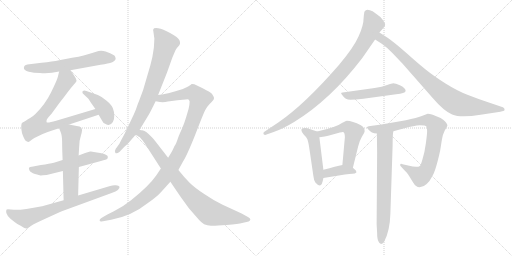
t = 0.00 s
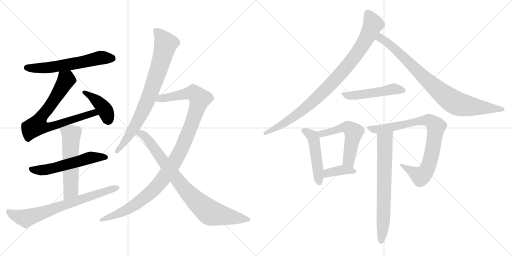
t = 2.74 s
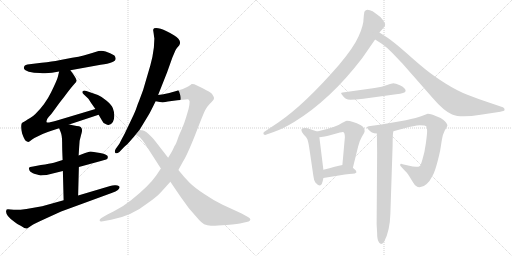
t = 5.48 s
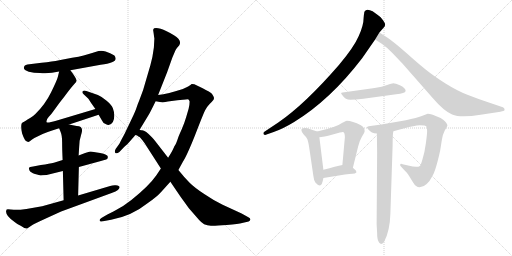
t = 8.21 s
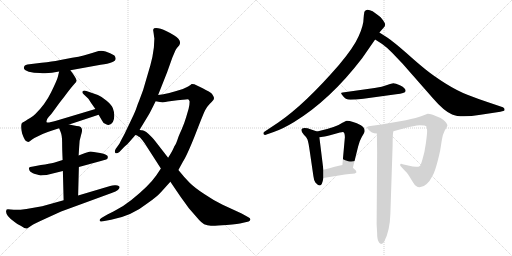
t = 10.95 s
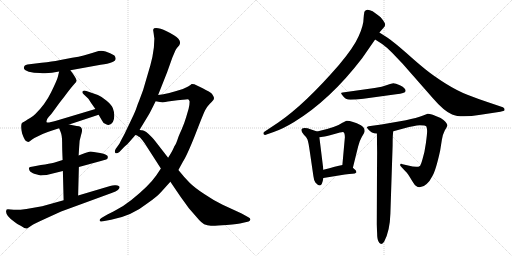
t = 13.69 s

The animated SVG that drew these frames (rendered in a browser with its animation timeline set to each time). Animation: 17 CSS @keyframes rules; one cycle of 13.69 s.

<svg version="1.1" viewBox="0 0 2048 1024" xmlns="http://www.w3.org/2000/svg">
  <g stroke="lightgray" stroke-dasharray="1,1" stroke-width="1" transform="scale(4, 4)">
    <line x1="0" y1="0" x2="256" y2="256"></line>
    <line x1="256" y1="0" x2="0" y2="256"></line>
    <line x1="128" y1="0" x2="128" y2="256"></line>
    <line x1="0" y1="128" x2="256" y2="128"></line>
    <line x1="256" y1="0" x2="512" y2="256"></line>
    <line x1="512" y1="0" x2="256" y2="256"></line>
    <line x1="384" y1="0" x2="384" y2="256"></line>
    <line x1="256" y1="128" x2="512" y2="128"></line>
  </g>
<g transform="scale(1, -1) translate(0, -850)">
   <style type="text/css">
    @keyframes keyframes0 {
      from {
       stroke: black;
       stroke-dashoffset: 603;
       stroke-width: 128;
       }
       66% {
       animation-timing-function: step-end;
       stroke: black;
       stroke-dashoffset: 0;
       stroke-width: 128;
       }
       to {
       stroke: black;
       stroke-width: 1024;
       }
       }
       #make-me-a-hanzi-animation-0 {
         animation: keyframes0 0.740723s both;
         animation-delay: 0.000000s;
         animation-timing-function: linear;
       }
    @keyframes keyframes1 {
      from {
       stroke: black;
       stroke-dashoffset: 756;
       stroke-width: 128;
       }
       71% {
       animation-timing-function: step-end;
       stroke: black;
       stroke-dashoffset: 0;
       stroke-width: 128;
       }
       to {
       stroke: black;
       stroke-width: 1024;
       }
       }
       #make-me-a-hanzi-animation-1 {
         animation: keyframes1 0.865234s both;
         animation-delay: 0.740723s;
         animation-timing-function: linear;
       }
    @keyframes keyframes2 {
      from {
       stroke: black;
       stroke-dashoffset: 408;
       stroke-width: 128;
       }
       57% {
       animation-timing-function: step-end;
       stroke: black;
       stroke-dashoffset: 0;
       stroke-width: 128;
       }
       to {
       stroke: black;
       stroke-width: 1024;
       }
       }
       #make-me-a-hanzi-animation-2 {
         animation: keyframes2 0.582031s both;
         animation-delay: 1.605957s;
         animation-timing-function: linear;
       }
    @keyframes keyframes3 {
      from {
       stroke: black;
       stroke-dashoffset: 564;
       stroke-width: 128;
       }
       65% {
       animation-timing-function: step-end;
       stroke: black;
       stroke-dashoffset: 0;
       stroke-width: 128;
       }
       to {
       stroke: black;
       stroke-width: 1024;
       }
       }
       #make-me-a-hanzi-animation-3 {
         animation: keyframes3 0.708984s both;
         animation-delay: 2.187988s;
         animation-timing-function: linear;
       }
    @keyframes keyframes4 {
      from {
       stroke: black;
       stroke-dashoffset: 565;
       stroke-width: 128;
       }
       65% {
       animation-timing-function: step-end;
       stroke: black;
       stroke-dashoffset: 0;
       stroke-width: 128;
       }
       to {
       stroke: black;
       stroke-width: 1024;
       }
       }
       #make-me-a-hanzi-animation-4 {
         animation: keyframes4 0.709798s both;
         animation-delay: 2.896972s;
         animation-timing-function: linear;
       }
    @keyframes keyframes5 {
      from {
       stroke: black;
       stroke-dashoffset: 721;
       stroke-width: 128;
       }
       70% {
       animation-timing-function: step-end;
       stroke: black;
       stroke-dashoffset: 0;
       stroke-width: 128;
       }
       to {
       stroke: black;
       stroke-width: 1024;
       }
       }
       #make-me-a-hanzi-animation-5 {
         animation: keyframes5 0.836751s both;
         animation-delay: 3.606770s;
         animation-timing-function: linear;
       }
    @keyframes keyframes6 {
      from {
       stroke: black;
       stroke-dashoffset: 801;
       stroke-width: 128;
       }
       72% {
       animation-timing-function: step-end;
       stroke: black;
       stroke-dashoffset: 0;
       stroke-width: 128;
       }
       to {
       stroke: black;
       stroke-width: 1024;
       }
       }
       #make-me-a-hanzi-animation-6 {
         animation: keyframes6 0.901855s both;
         animation-delay: 4.443521s;
         animation-timing-function: linear;
       }
    @keyframes keyframes7 {
      from {
       stroke: black;
       stroke-dashoffset: 1096;
       stroke-width: 128;
       }
       78% {
       animation-timing-function: step-end;
       stroke: black;
       stroke-dashoffset: 0;
       stroke-width: 128;
       }
       to {
       stroke: black;
       stroke-width: 1024;
       }
       }
       #make-me-a-hanzi-animation-7 {
         animation: keyframes7 1.141927s both;
         animation-delay: 5.345376s;
         animation-timing-function: linear;
       }
    @keyframes keyframes8 {
      from {
       stroke: black;
       stroke-dashoffset: 838;
       stroke-width: 128;
       }
       73% {
       animation-timing-function: step-end;
       stroke: black;
       stroke-dashoffset: 0;
       stroke-width: 128;
       }
       to {
       stroke: black;
       stroke-width: 1024;
       }
       }
       #make-me-a-hanzi-animation-8 {
         animation: keyframes8 0.931966s both;
         animation-delay: 6.487303s;
         animation-timing-function: linear;
       }
    @keyframes keyframes9 {
      from {
       stroke: black;
       stroke-dashoffset: 930;
       stroke-width: 128;
       }
       75% {
       animation-timing-function: step-end;
       stroke: black;
       stroke-dashoffset: 0;
       stroke-width: 128;
       }
       to {
       stroke: black;
       stroke-width: 1024;
       }
       }
       #make-me-a-hanzi-animation-9 {
         animation: keyframes9 1.006836s both;
         animation-delay: 7.419269s;
         animation-timing-function: linear;
       }
    @keyframes keyframes10 {
      from {
       stroke: black;
       stroke-dashoffset: 858;
       stroke-width: 128;
       }
       74% {
       animation-timing-function: step-end;
       stroke: black;
       stroke-dashoffset: 0;
       stroke-width: 128;
       }
       to {
       stroke: black;
       stroke-width: 1024;
       }
       }
       #make-me-a-hanzi-animation-10 {
         animation: keyframes10 0.948242s both;
         animation-delay: 8.426105s;
         animation-timing-function: linear;
       }
    @keyframes keyframes11 {
      from {
       stroke: black;
       stroke-dashoffset: 504;
       stroke-width: 128;
       }
       62% {
       animation-timing-function: step-end;
       stroke: black;
       stroke-dashoffset: 0;
       stroke-width: 128;
       }
       to {
       stroke: black;
       stroke-width: 1024;
       }
       }
       #make-me-a-hanzi-animation-11 {
         animation: keyframes11 0.660156s both;
         animation-delay: 9.374347s;
         animation-timing-function: linear;
       }
    @keyframes keyframes12 {
      from {
       stroke: black;
       stroke-dashoffset: 488;
       stroke-width: 128;
       }
       61% {
       animation-timing-function: step-end;
       stroke: black;
       stroke-dashoffset: 0;
       stroke-width: 128;
       }
       to {
       stroke: black;
       stroke-width: 1024;
       }
       }
       #make-me-a-hanzi-animation-12 {
         animation: keyframes12 0.647135s both;
         animation-delay: 10.034503s;
         animation-timing-function: linear;
       }
    @keyframes keyframes13 {
      from {
       stroke: black;
       stroke-dashoffset: 540;
       stroke-width: 128;
       }
       64% {
       animation-timing-function: step-end;
       stroke: black;
       stroke-dashoffset: 0;
       stroke-width: 128;
       }
       to {
       stroke: black;
       stroke-width: 1024;
       }
       }
       #make-me-a-hanzi-animation-13 {
         animation: keyframes13 0.689453s both;
         animation-delay: 10.681638s;
         animation-timing-function: linear;
       }
    @keyframes keyframes14 {
      from {
       stroke: black;
       stroke-dashoffset: 384;
       stroke-width: 128;
       }
       56% {
       animation-timing-function: step-end;
       stroke: black;
       stroke-dashoffset: 0;
       stroke-width: 128;
       }
       to {
       stroke: black;
       stroke-width: 1024;
       }
       }
       #make-me-a-hanzi-animation-14 {
         animation: keyframes14 0.562500s both;
         animation-delay: 11.371091s;
         animation-timing-function: linear;
       }
    @keyframes keyframes15 {
      from {
       stroke: black;
       stroke-dashoffset: 838;
       stroke-width: 128;
       }
       73% {
       animation-timing-function: step-end;
       stroke: black;
       stroke-dashoffset: 0;
       stroke-width: 128;
       }
       to {
       stroke: black;
       stroke-width: 1024;
       }
       }
       #make-me-a-hanzi-animation-15 {
         animation: keyframes15 0.931966s both;
         animation-delay: 11.933591s;
         animation-timing-function: linear;
       }
    @keyframes keyframes16 {
      from {
       stroke: black;
       stroke-dashoffset: 703;
       stroke-width: 128;
       }
       70% {
       animation-timing-function: step-end;
       stroke: black;
       stroke-dashoffset: 0;
       stroke-width: 128;
       }
       to {
       stroke: black;
       stroke-width: 1024;
       }
       }
       #make-me-a-hanzi-animation-16 {
         animation: keyframes16 0.822103s both;
         animation-delay: 12.865557s;
         animation-timing-function: linear;
       }
</style>
<path d="M 281.5 569.0 L 402.5 591.0 Q 465.5 599.0 462.5 617.0 Q 461.5 624.0 457.5 628.0 Q 447.5 634.0 440.5 637.0 L 422.5 644.0 Q 403.5 650.0 384.5 643.5 Q 365.5 637.0 358.5 635.0 L 334.5 628.0 Q 316.5 623.0 288.5 619.0 L 236.5 609.0 Q 210.5 604.0 166.5 599.0 L 109.5 592.0 Q 96.5 590.0 95.5 579.5 Q 94.5 569.0 115.0 563.5 Q 135.5 558.0 159.5 558.0 Q 195.5 554.0 236.5 564.0 L 281.5 569.0 Z" fill="lightgray"></path> 
<path d="M 276.5 352.0 L 394.5 391.0 C 422.5 400.0 410.5 423.0 381.5 414.0 L 224.5 367.0 Q 190.5 357.0 186.5 361.0 Q 183.5 370.0 194.5 382.0 Q 205.5 393.0 221.5 416.0 Q 237.5 439.0 255.5 461.0 Q 283.5 499.0 296.5 513.0 Q 308.5 526.0 305.5 529.0 Q 305.5 537.0 281.5 569.0 C 263.5 593.0 243.5 593.0 236.5 564.0 L 231.5 543.0 Q 228.5 530.0 204.5 481.0 Q 180.5 432.0 141.5 394.0 Q 132.5 385.0 120.5 378.0 Q 107.5 371.0 104.5 368.0 L 94.5 362.0 L 91.5 361.0 L 86.5 356.0 Q 82.5 342.0 88.5 316.0 Q 99.5 284.0 108.5 284.0 Q 112.5 280.0 120.5 286.0 Q 127.5 292.0 137.5 298.0 L 170.5 314.0 Q 192.5 324.0 208.5 328.0 L 236.5 337.0 L 276.5 352.0 Z" fill="lightgray"></path> 
<path d="M 394.5 391.0 L 408.5 367.0 Q 412.5 357.0 422.5 354.0 Q 439.5 343.0 451.5 362.0 Q 457.5 372.0 457.0 388.5 Q 456.5 405.0 451.5 417.5 Q 446.5 430.0 426.5 447.0 Q 406.5 464.0 391.5 470.0 L 345.5 486.0 Q 338.5 489.0 334.0 487.5 Q 329.5 486.0 329.5 482.0 Q 328.5 478.0 335.5 472.0 L 351.5 457.0 Q 354.5 454.0 364.5 438.0 L 381.5 414.0 L 394.5 391.0 Z" fill="lightgray"></path> 
<path d="M 250.5 210.0 L 215.5 199.0 Q 199.5 195.0 163.5 190.0 L 132.5 184.0 Q 117.5 182.0 116.0 179.0 Q 114.5 176.0 118.0 168.0 Q 121.5 160.0 140.0 154.5 Q 158.5 149.0 161.5 148.5 Q 164.5 148.0 186.5 150.0 L 251.5 166.0 L 315.5 182.0 L 403.5 206.0 Q 426.5 212.0 429.5 215.0 Q 431.5 221.0 431.5 222.0 Q 431.5 232.0 400.5 238.0 L 387.5 240.0 L 363.5 244.0 L 360.5 244.0 L 340.5 238.0 L 314.5 228.0 L 250.5 210.0 Z" fill="lightgray"></path> 
<path d="M 236.5 337.0 L 242.5 322.0 Q 248.5 308.0 248.5 281.0 Q 248.5 254.0 250.5 210.0 L 251.5 166.0 L 254.5 49.0 C 255.5 19.0 311.5 38.0 312.5 68.0 L 315.5 182.0 L 314.5 228.0 L 316.5 260.0 L 318.5 287.0 L 323.5 307.0 Q 324.5 311.0 326.5 318.0 Q 334.5 346.0 306.5 346.0 L 276.5 352.0 C 247.5 358.0 226.5 362.0 236.5 337.0 Z" fill="lightgray"></path> 
<path d="M 254.5 49.0 L 168.5 25.0 Q 81.5 8.0 55.0 11.0 Q 28.5 14.0 26.5 12.0 L 24.5 6.0 Q 21.5 -12.0 58.5 -38.0 Q 68.5 -47.0 84.5 -54.0 Q 101.5 -66.0 108.5 -64.0 L 126.5 -52.0 Q 132.5 -47.0 187.5 -22.0 L 244.5 4.0 L 446.5 78.0 Q 464.5 85.0 471.5 90.0 Q 488.5 107.0 463.5 109.0 Q 451.5 110.0 440.5 106.0 L 312.5 68.0 L 254.5 49.0 Z" fill="lightgray"></path> 
<path d="M 614.5 717.0 Q 616.5 701.0 617.5 696.0 L 615.5 660.0 Q 610.5 619.0 601.5 589.0 L 572.5 490.0 L 556.5 447.0 Q 550.5 433.0 546.0 419.5 Q 541.5 406.0 528.5 378.0 L 498.5 315.0 Q 488.5 297.0 477.5 275.0 L 462.5 254.0 Q 456.5 243.0 461.5 238.5 Q 466.5 234.0 477.5 242.0 L 496.5 262.0 Q 510.5 273.0 523.5 289.0 Q 536.5 305.0 539.5 308.5 L 558.5 331.0 L 595.5 392.0 Q 599.5 398.0 622.5 445.0 L 632.5 470.0 L 668.5 561.0 L 689.5 620.0 L 701.5 648.0 Q 703.5 653.0 708.5 659.0 L 716.5 668.0 Q 725.5 682.0 713.5 695.5 Q 701.5 709.0 666.5 725.5 Q 631.5 742.0 616.5 737.0 Q 613.5 734.0 612.5 730.0 L 614.5 717.0 Z" fill="lightgray"></path> 
<path d="M 643.5 176.0 L 625.5 149.0 Q 596.5 107.0 525.5 50.0 Q 493.5 24.0 455.5 5.0 L 429.5 -8.0 L 405.5 -22.0 Q 397.5 -26.0 398.5 -32.0 Q 399.5 -37.0 406.5 -36.0 L 444.5 -29.0 Q 526.5 -14.0 591.5 38.0 Q 627.5 63.0 643.5 81.0 L 681.5 123.0 L 713.5 170.0 L 731.5 203.0 Q 747.5 227.0 780.5 310.0 Q 812.5 393.0 820.5 409.0 Q 828.5 424.0 838.5 434.0 Q 847.5 443.0 852.5 449.0 Q 857.5 454.0 855.5 461.0 Q 853.5 467.0 847.5 475.0 Q 840.5 482.0 812.5 496.0 L 777.5 513.0 Q 767.5 515.0 766.5 514.0 Q 759.5 506.0 731.5 494.0 Q 672.5 475.0 632.5 470.0 C 602.5 465.0 592.5 449.0 622.5 445.0 L 639.5 442.0 Q 656.5 440.0 671.5 444.0 L 709.5 449.0 L 742.5 452.0 Q 754.5 454.0 755.5 451.0 Q 756.5 448.0 758.5 444.0 Q 758.5 432.0 754.5 415.0 L 744.5 381.0 Q 738.5 360.0 726.5 332.0 Q 713.5 304.0 709.5 290.0 Q 704.5 276.0 701.5 271.0 Q 697.5 266.0 693.5 256.0 Q 689.5 246.0 672.5 219.0 L 643.5 176.0 Z" fill="lightgray"></path> 
<path d="M 539.5 309.0 Q 542.5 312.0 548.5 308.0 Q 553.5 304.0 558.5 302.0 Q 562.5 299.0 578.5 277.0 L 643.5 176.0 L 681.5 123.0 L 721.5 64.0 L 755.5 17.0 L 796.5 -30.0 Q 806.5 -41.0 816.5 -47.0 Q 829.5 -52.0 843.5 -53.0 Q 857.5 -54.0 906.5 -50.0 Q 955.5 -45.0 968.5 -42.0 L 994.5 -36.0 Q 999.5 -34.0 1001.5 -29.0 Q 1002.5 -23.0 993.5 -19.0 L 966.5 -4.0 L 890.5 31.0 Q 856.5 47.0 818.5 73.0 Q 779.5 98.0 758.5 119.0 Q 737.5 140.0 713.5 170.0 L 672.5 219.0 L 620.5 286.0 Q 613.5 295.0 608.5 300.0 Q 581.5 329.0 568.5 329.0 Q 564.5 329.0 558.5 331.0 C 529.5 338.0 511.5 318.0 539.5 309.0 Z" fill="lightgray"></path> 
<path d="M 1456.5 796.5 Q 1455.5 792.5 1454.5 779.5 Q 1454.5 748.5 1434.5 705.5 Q 1415.5 661.5 1356.5 591.5 Q 1220.5 434.5 1114.5 361.5 L 1057.5 323.5 Q 1053.5 321.5 1053.5 317.5 Q 1053.5 310.5 1060.5 310.5 L 1094.5 322.5 Q 1130.5 334.5 1176.5 362.5 Q 1321.5 451.5 1448.5 617.5 L 1500.5 692.5 L 1517.5 720.5 L 1538.5 744.5 Q 1539.5 746.5 1540.5 752.5 Q 1541.5 758.5 1522.5 781.5 Q 1511.5 790.5 1490.5 805.5 Q 1479.5 811.5 1469.5 811.5 Q 1456.5 809.5 1456.5 796.5 Z" fill="lightgray"></path> 
<path d="M 1500.5 692.5 L 1528.5 674.5 Q 1548.5 660.5 1568.5 639.5 L 1610.5 595.5 L 1732.5 456.5 Q 1775.5 406.5 1808.5 392.5 Q 1842.5 377.5 1922.5 391.5 L 2001.5 403.5 Q 2017.5 406.5 2018.5 410.5 Q 2018.5 419.5 2011.5 421.5 L 1946.5 443.5 Q 1910.5 455.5 1869.5 471.5 Q 1828.5 487.5 1780.5 517.5 Q 1733.5 547.5 1702.5 572.5 Q 1672.5 596.5 1624.5 639.5 Q 1576.5 681.5 1550.5 699.5 L 1517.5 720.5 C 1492.5 736.5 1475.5 708.5 1500.5 692.5 Z" fill="lightgray"></path> 
<path d="M 1498.5 498.5 L 1370.5 480.5 Q 1364.5 479.5 1364.5 477.5 Q 1364.5 475.5 1369.5 469.5 Q 1381.5 451.5 1401.5 451.5 Q 1422.5 451.5 1453.5 455.5 L 1584.5 473.5 Q 1620.5 476.5 1622.5 486.5 Q 1622.5 498.5 1601.5 508.5 Q 1580.5 517.5 1573.5 517.5 Q 1567.5 517.5 1548.5 510.5 Q 1529.5 503.5 1498.5 498.5 Z" fill="lightgray"></path> 
<path d="M 1268.5 324.5 L 1241.5 333.5 Q 1231.5 338.5 1218.5 338.5 Q 1205.5 338.5 1205.5 330.5 Q 1205.5 321.5 1215.5 311.5 Q 1226.5 301.5 1229.5 293.5 Q 1233.5 284.5 1239.5 242.5 L 1253.5 146.5 Q 1255.5 128.5 1261.5 120.5 Q 1271.5 108.5 1279.5 108.5 Q 1288.5 108.5 1293.5 138.5 L 1293.5 171.5 L 1277.5 301.5 C 1274.5 322.5 1274.5 322.5 1268.5 324.5 Z" fill="lightgray"></path> 
<path d="M 1411.5 179.5 L 1432.5 264.5 Q 1437.5 286.5 1447.5 303.5 Q 1458.5 320.5 1458.5 325.5 Q 1459.5 340.5 1443.5 349.5 Q 1409.5 367.5 1386.5 367.5 Q 1384.5 367.5 1369.5 359.5 Q 1345.5 341.5 1268.5 324.5 C 1239.5 317.5 1247.5 297.5 1277.5 301.5 L 1291.5 303.5 Q 1303.5 304.5 1334.5 313.5 Q 1366.5 322.5 1370.5 322.5 Q 1379.5 322.5 1379.5 301.5 L 1369.5 190.5 C 1366.5 160.5 1404.5 150.5 1411.5 179.5 Z" fill="lightgray"></path> 
<path d="M 1293.5 138.5 L 1379.5 152.5 Q 1399.5 155.5 1409.5 155.5 Q 1420.5 155.5 1425.5 160.5 Q 1425.5 165.5 1422.5 169.5 L 1411.5 179.5 C 1393.5 195.5 1393.5 195.5 1369.5 190.5 Q 1345.5 185.5 1293.5 171.5 C 1264.5 163.5 1263.5 133.5 1293.5 138.5 Z" fill="lightgray"></path> 
<path d="M 1573.5 325.5 L 1617.5 337.5 Q 1656.5 348.5 1679.5 349.5 Q 1702.5 349.5 1705.5 344.5 Q 1708.5 338.5 1708.5 326.5 Q 1708.5 314.5 1703.5 277.5 Q 1698.5 240.5 1690.5 215.5 Q 1683.5 190.5 1679.5 186.5 Q 1668.5 178.5 1632.5 188.5 L 1610.5 193.5 Q 1600.5 198.5 1600.5 189.5 Q 1600.5 187.5 1607.5 180.5 L 1622.5 164.5 Q 1626.5 161.5 1636.5 146.5 L 1652.5 120.5 Q 1663.5 101.5 1678.5 101.5 Q 1693.5 101.5 1706.5 114.5 Q 1720.5 127.5 1728.5 144.5 Q 1742.5 165.5 1760.5 247.5 L 1767.5 291.5 Q 1770.5 312.5 1779.5 329.5 Q 1789.5 345.5 1789.5 348.5 Q 1789.5 351.5 1787.5 354.5 Q 1787.5 356.5 1781.5 363.5 Q 1776.5 369.5 1762.5 378.5 Q 1725.5 395.5 1710.5 395.5 L 1692.5 388.5 Q 1666.5 378.5 1623.5 369.5 L 1525.5 352.5 L 1474.5 345.5 Q 1468.5 343.5 1467.5 341.5 Q 1467.5 339.5 1472.5 333.5 Q 1485.5 316.5 1507.5 316.5 L 1573.5 325.5 Z" fill="lightgray"></path> 
<path d="M 1507.5 316.5 L 1508.5 240.5 L 1506.5 -46.5 L 1508.5 -81.5 Q 1508.5 -104.5 1513.5 -114.5 Q 1522.5 -135.5 1536.5 -116.5 Q 1559.5 -73.5 1561.5 -4.5 L 1570.5 269.5 Q 1570.5 316.5 1573.5 325.5 C 1577.5 355.5 1507.5 346.5 1507.5 316.5 Z" fill="lightgray"></path> 
      <clipPath id="make-me-a-hanzi-clip-0">
      <path d="M 281.5 569.0 L 402.5 591.0 Q 465.5 599.0 462.5 617.0 Q 461.5 624.0 457.5 628.0 Q 447.5 634.0 440.5 637.0 L 422.5 644.0 Q 403.5 650.0 384.5 643.5 Q 365.5 637.0 358.5 635.0 L 334.5 628.0 Q 316.5 623.0 288.5 619.0 L 236.5 609.0 Q 210.5 604.0 166.5 599.0 L 109.5 592.0 Q 96.5 590.0 95.5 579.5 Q 94.5 569.0 115.0 563.5 Q 135.5 558.0 159.5 558.0 Q 195.5 554.0 236.5 564.0 L 281.5 569.0 Z" fill="lightgray"></path>
      </clipPath>
      <path clip-path="url(#make-me-a-hanzi-clip-0)" d="M 106.5 579.0 L 181.5 578.0 L 403.5 619.0 L 449.5 616.0 " fill="none" id="make-me-a-hanzi-animation-0" stroke-dasharray="475 950" stroke-linecap="round"></path>

      <clipPath id="make-me-a-hanzi-clip-1">
      <path d="M 276.5 352.0 L 394.5 391.0 C 422.5 400.0 410.5 423.0 381.5 414.0 L 224.5 367.0 Q 190.5 357.0 186.5 361.0 Q 183.5 370.0 194.5 382.0 Q 205.5 393.0 221.5 416.0 Q 237.5 439.0 255.5 461.0 Q 283.5 499.0 296.5 513.0 Q 308.5 526.0 305.5 529.0 Q 305.5 537.0 281.5 569.0 C 263.5 593.0 243.5 593.0 236.5 564.0 L 231.5 543.0 Q 228.5 530.0 204.5 481.0 Q 180.5 432.0 141.5 394.0 Q 132.5 385.0 120.5 378.0 Q 107.5 371.0 104.5 368.0 L 94.5 362.0 L 91.5 361.0 L 86.5 356.0 Q 82.5 342.0 88.5 316.0 Q 99.5 284.0 108.5 284.0 Q 112.5 280.0 120.5 286.0 Q 127.5 292.0 137.5 298.0 L 170.5 314.0 Q 192.5 324.0 208.5 328.0 L 236.5 337.0 L 276.5 352.0 Z" fill="lightgray"></path>
      </clipPath>
      <path clip-path="url(#make-me-a-hanzi-clip-1)" d="M 244.5 556.0 L 264.5 532.0 L 260.5 523.0 L 206.5 435.0 L 164.5 382.0 L 147.5 348.0 L 167.5 341.0 L 210.5 345.0 L 363.5 396.0 L 375.5 399.0 L 385.5 393.0 " fill="none" id="make-me-a-hanzi-animation-1" stroke-dasharray="628 1256" stroke-linecap="round"></path>

      <clipPath id="make-me-a-hanzi-clip-2">
      <path d="M 394.5 391.0 L 408.5 367.0 Q 412.5 357.0 422.5 354.0 Q 439.5 343.0 451.5 362.0 Q 457.5 372.0 457.0 388.5 Q 456.5 405.0 451.5 417.5 Q 446.5 430.0 426.5 447.0 Q 406.5 464.0 391.5 470.0 L 345.5 486.0 Q 338.5 489.0 334.0 487.5 Q 329.5 486.0 329.5 482.0 Q 328.5 478.0 335.5 472.0 L 351.5 457.0 Q 354.5 454.0 364.5 438.0 L 381.5 414.0 L 394.5 391.0 Z" fill="lightgray"></path>
      </clipPath>
      <path clip-path="url(#make-me-a-hanzi-clip-2)" d="M 337.5 480.0 L 403.5 431.0 L 421.5 407.0 L 434.5 369.0 " fill="none" id="make-me-a-hanzi-animation-2" stroke-dasharray="280 560" stroke-linecap="round"></path>

      <clipPath id="make-me-a-hanzi-clip-3">
      <path d="M 250.5 210.0 L 215.5 199.0 Q 199.5 195.0 163.5 190.0 L 132.5 184.0 Q 117.5 182.0 116.0 179.0 Q 114.5 176.0 118.0 168.0 Q 121.5 160.0 140.0 154.5 Q 158.5 149.0 161.5 148.5 Q 164.5 148.0 186.5 150.0 L 251.5 166.0 L 315.5 182.0 L 403.5 206.0 Q 426.5 212.0 429.5 215.0 Q 431.5 221.0 431.5 222.0 Q 431.5 232.0 400.5 238.0 L 387.5 240.0 L 363.5 244.0 L 360.5 244.0 L 340.5 238.0 L 314.5 228.0 L 250.5 210.0 Z" fill="lightgray"></path>
      </clipPath>
      <path clip-path="url(#make-me-a-hanzi-clip-3)" d="M 121.5 174.0 L 152.5 169.0 L 201.5 174.0 L 360.5 219.0 L 422.5 221.0 " fill="none" id="make-me-a-hanzi-animation-3" stroke-dasharray="436 872" stroke-linecap="round"></path>

      <clipPath id="make-me-a-hanzi-clip-4">
      <path d="M 236.5 337.0 L 242.5 322.0 Q 248.5 308.0 248.5 281.0 Q 248.5 254.0 250.5 210.0 L 251.5 166.0 L 254.5 49.0 C 255.5 19.0 311.5 38.0 312.5 68.0 L 315.5 182.0 L 314.5 228.0 L 316.5 260.0 L 318.5 287.0 L 323.5 307.0 Q 324.5 311.0 326.5 318.0 Q 334.5 346.0 306.5 346.0 L 276.5 352.0 C 247.5 358.0 226.5 362.0 236.5 337.0 Z" fill="lightgray"></path>
      </clipPath>
      <path clip-path="url(#make-me-a-hanzi-clip-4)" d="M 244.5 336.0 L 284.5 310.0 L 283.5 90.0 L 260.5 56.0 " fill="none" id="make-me-a-hanzi-animation-4" stroke-dasharray="437 874" stroke-linecap="round"></path>

      <clipPath id="make-me-a-hanzi-clip-5">
      <path d="M 254.5 49.0 L 168.5 25.0 Q 81.5 8.0 55.0 11.0 Q 28.5 14.0 26.5 12.0 L 24.5 6.0 Q 21.5 -12.0 58.5 -38.0 Q 68.5 -47.0 84.5 -54.0 Q 101.5 -66.0 108.5 -64.0 L 126.5 -52.0 Q 132.5 -47.0 187.5 -22.0 L 244.5 4.0 L 446.5 78.0 Q 464.5 85.0 471.5 90.0 Q 488.5 107.0 463.5 109.0 Q 451.5 110.0 440.5 106.0 L 312.5 68.0 L 254.5 49.0 Z" fill="lightgray"></path>
      </clipPath>
      <path clip-path="url(#make-me-a-hanzi-clip-5)" d="M 31.5 7.0 L 49.5 -8.0 L 104.5 -23.0 L 468.5 100.0 " fill="none" id="make-me-a-hanzi-animation-5" stroke-dasharray="593 1186" stroke-linecap="round"></path>

      <clipPath id="make-me-a-hanzi-clip-6">
      <path d="M 614.5 717.0 Q 616.5 701.0 617.5 696.0 L 615.5 660.0 Q 610.5 619.0 601.5 589.0 L 572.5 490.0 L 556.5 447.0 Q 550.5 433.0 546.0 419.5 Q 541.5 406.0 528.5 378.0 L 498.5 315.0 Q 488.5 297.0 477.5 275.0 L 462.5 254.0 Q 456.5 243.0 461.5 238.5 Q 466.5 234.0 477.5 242.0 L 496.5 262.0 Q 510.5 273.0 523.5 289.0 Q 536.5 305.0 539.5 308.5 L 558.5 331.0 L 595.5 392.0 Q 599.5 398.0 622.5 445.0 L 632.5 470.0 L 668.5 561.0 L 689.5 620.0 L 701.5 648.0 Q 703.5 653.0 708.5 659.0 L 716.5 668.0 Q 725.5 682.0 713.5 695.5 Q 701.5 709.0 666.5 725.5 Q 631.5 742.0 616.5 737.0 Q 613.5 734.0 612.5 730.0 L 614.5 717.0 Z" fill="lightgray"></path>
      </clipPath>
      <path clip-path="url(#make-me-a-hanzi-clip-6)" d="M 621.5 729.0 L 647.5 702.0 L 662.5 675.0 L 637.5 580.0 L 596.5 463.0 L 562.5 387.0 L 507.5 294.0 L 466.5 246.0 " fill="none" id="make-me-a-hanzi-animation-6" stroke-dasharray="673 1346" stroke-linecap="round"></path>

      <clipPath id="make-me-a-hanzi-clip-7">
      <path d="M 643.5 176.0 L 625.5 149.0 Q 596.5 107.0 525.5 50.0 Q 493.5 24.0 455.5 5.0 L 429.5 -8.0 L 405.5 -22.0 Q 397.5 -26.0 398.5 -32.0 Q 399.5 -37.0 406.5 -36.0 L 444.5 -29.0 Q 526.5 -14.0 591.5 38.0 Q 627.5 63.0 643.5 81.0 L 681.5 123.0 L 713.5 170.0 L 731.5 203.0 Q 747.5 227.0 780.5 310.0 Q 812.5 393.0 820.5 409.0 Q 828.5 424.0 838.5 434.0 Q 847.5 443.0 852.5 449.0 Q 857.5 454.0 855.5 461.0 Q 853.5 467.0 847.5 475.0 Q 840.5 482.0 812.5 496.0 L 777.5 513.0 Q 767.5 515.0 766.5 514.0 Q 759.5 506.0 731.5 494.0 Q 672.5 475.0 632.5 470.0 C 602.5 465.0 592.5 449.0 622.5 445.0 L 639.5 442.0 Q 656.5 440.0 671.5 444.0 L 709.5 449.0 L 742.5 452.0 Q 754.5 454.0 755.5 451.0 Q 756.5 448.0 758.5 444.0 Q 758.5 432.0 754.5 415.0 L 744.5 381.0 Q 738.5 360.0 726.5 332.0 Q 713.5 304.0 709.5 290.0 Q 704.5 276.0 701.5 271.0 Q 697.5 266.0 693.5 256.0 Q 689.5 246.0 672.5 219.0 L 643.5 176.0 Z" fill="lightgray"></path>
      </clipPath>
      <path clip-path="url(#make-me-a-hanzi-clip-7)" d="M 627.5 450.0 L 768.5 479.0 L 800.5 455.0 L 728.5 260.0 L 690.5 190.0 L 645.5 127.0 L 613.5 90.0 L 525.5 21.0 L 489.5 1.0 L 405.5 -29.0 " fill="none" id="make-me-a-hanzi-animation-7" stroke-dasharray="968 1936" stroke-linecap="round"></path>

      <clipPath id="make-me-a-hanzi-clip-8">
      <path d="M 539.5 309.0 Q 542.5 312.0 548.5 308.0 Q 553.5 304.0 558.5 302.0 Q 562.5 299.0 578.5 277.0 L 643.5 176.0 L 681.5 123.0 L 721.5 64.0 L 755.5 17.0 L 796.5 -30.0 Q 806.5 -41.0 816.5 -47.0 Q 829.5 -52.0 843.5 -53.0 Q 857.5 -54.0 906.5 -50.0 Q 955.5 -45.0 968.5 -42.0 L 994.5 -36.0 Q 999.5 -34.0 1001.5 -29.0 Q 1002.5 -23.0 993.5 -19.0 L 966.5 -4.0 L 890.5 31.0 Q 856.5 47.0 818.5 73.0 Q 779.5 98.0 758.5 119.0 Q 737.5 140.0 713.5 170.0 L 672.5 219.0 L 620.5 286.0 Q 613.5 295.0 608.5 300.0 Q 581.5 329.0 568.5 329.0 Q 564.5 329.0 558.5 331.0 C 529.5 338.0 511.5 318.0 539.5 309.0 Z" fill="lightgray"></path>
      </clipPath>
      <path clip-path="url(#make-me-a-hanzi-clip-8)" d="M 558.5 313.0 L 568.5 313.0 L 589.5 294.0 L 743.5 88.0 L 839.5 -1.0 L 992.5 -28.0 " fill="none" id="make-me-a-hanzi-animation-8" stroke-dasharray="710 1420" stroke-linecap="round"></path>

      <clipPath id="make-me-a-hanzi-clip-9">
      <path d="M 1456.5 796.5 Q 1455.5 792.5 1454.5 779.5 Q 1454.5 748.5 1434.5 705.5 Q 1415.5 661.5 1356.5 591.5 Q 1220.5 434.5 1114.5 361.5 L 1057.5 323.5 Q 1053.5 321.5 1053.5 317.5 Q 1053.5 310.5 1060.5 310.5 L 1094.5 322.5 Q 1130.5 334.5 1176.5 362.5 Q 1321.5 451.5 1448.5 617.5 L 1500.5 692.5 L 1517.5 720.5 L 1538.5 744.5 Q 1539.5 746.5 1540.5 752.5 Q 1541.5 758.5 1522.5 781.5 Q 1511.5 790.5 1490.5 805.5 Q 1479.5 811.5 1469.5 811.5 Q 1456.5 809.5 1456.5 796.5 Z" fill="lightgray"></path>
      </clipPath>
      <path clip-path="url(#make-me-a-hanzi-clip-9)" d="M 1470.5 797.5 L 1492.5 752.5 L 1453.5 676.5 L 1379.5 575.5 L 1304.5 494.5 L 1217.5 415.5 L 1133.5 354.5 L 1060.5 317.5 " fill="none" id="make-me-a-hanzi-animation-9" stroke-dasharray="802 1604" stroke-linecap="round"></path>

      <clipPath id="make-me-a-hanzi-clip-10">
      <path d="M 1500.5 692.5 L 1528.5 674.5 Q 1548.5 660.5 1568.5 639.5 L 1610.5 595.5 L 1732.5 456.5 Q 1775.5 406.5 1808.5 392.5 Q 1842.5 377.5 1922.5 391.5 L 2001.5 403.5 Q 2017.5 406.5 2018.5 410.5 Q 2018.5 419.5 2011.5 421.5 L 1946.5 443.5 Q 1910.5 455.5 1869.5 471.5 Q 1828.5 487.5 1780.5 517.5 Q 1733.5 547.5 1702.5 572.5 Q 1672.5 596.5 1624.5 639.5 Q 1576.5 681.5 1550.5 699.5 L 1517.5 720.5 C 1492.5 736.5 1475.5 708.5 1500.5 692.5 Z" fill="lightgray"></path>
      </clipPath>
      <path clip-path="url(#make-me-a-hanzi-clip-10)" d="M 1520.5 712.5 L 1525.5 696.5 L 1590.5 645.5 L 1697.5 538.5 L 1811.5 445.5 L 1840.5 432.5 L 1889.5 423.5 L 2011.5 414.5 " fill="none" id="make-me-a-hanzi-animation-10" stroke-dasharray="730 1460" stroke-linecap="round"></path>

      <clipPath id="make-me-a-hanzi-clip-11">
      <path d="M 1498.5 498.5 L 1370.5 480.5 Q 1364.5 479.5 1364.5 477.5 Q 1364.5 475.5 1369.5 469.5 Q 1381.5 451.5 1401.5 451.5 Q 1422.5 451.5 1453.5 455.5 L 1584.5 473.5 Q 1620.5 476.5 1622.5 486.5 Q 1622.5 498.5 1601.5 508.5 Q 1580.5 517.5 1573.5 517.5 Q 1567.5 517.5 1548.5 510.5 Q 1529.5 503.5 1498.5 498.5 Z" fill="lightgray"></path>
      </clipPath>
      <path clip-path="url(#make-me-a-hanzi-clip-11)" d="M 1369.5 475.5 L 1397.5 467.5 L 1502.5 479.5 L 1563.5 493.5 L 1613.5 489.5 " fill="none" id="make-me-a-hanzi-animation-11" stroke-dasharray="376 752" stroke-linecap="round"></path>

      <clipPath id="make-me-a-hanzi-clip-12">
      <path d="M 1268.5 324.5 L 1241.5 333.5 Q 1231.5 338.5 1218.5 338.5 Q 1205.5 338.5 1205.5 330.5 Q 1205.5 321.5 1215.5 311.5 Q 1226.5 301.5 1229.5 293.5 Q 1233.5 284.5 1239.5 242.5 L 1253.5 146.5 Q 1255.5 128.5 1261.5 120.5 Q 1271.5 108.5 1279.5 108.5 Q 1288.5 108.5 1293.5 138.5 L 1293.5 171.5 L 1277.5 301.5 C 1274.5 322.5 1274.5 322.5 1268.5 324.5 Z" fill="lightgray"></path>
      </clipPath>
      <path clip-path="url(#make-me-a-hanzi-clip-12)" d="M 1215.5 328.5 L 1250.5 305.5 L 1255.5 291.5 L 1277.5 117.5 " fill="none" id="make-me-a-hanzi-animation-12" stroke-dasharray="360 720" stroke-linecap="round"></path>

      <clipPath id="make-me-a-hanzi-clip-13">
      <path d="M 1411.5 179.5 L 1432.5 264.5 Q 1437.5 286.5 1447.5 303.5 Q 1458.5 320.5 1458.5 325.5 Q 1459.5 340.5 1443.5 349.5 Q 1409.5 367.5 1386.5 367.5 Q 1384.5 367.5 1369.5 359.5 Q 1345.5 341.5 1268.5 324.5 C 1239.5 317.5 1247.5 297.5 1277.5 301.5 L 1291.5 303.5 Q 1303.5 304.5 1334.5 313.5 Q 1366.5 322.5 1370.5 322.5 Q 1379.5 322.5 1379.5 301.5 L 1369.5 190.5 C 1366.5 160.5 1404.5 150.5 1411.5 179.5 Z" fill="lightgray"></path>
      </clipPath>
      <path clip-path="url(#make-me-a-hanzi-clip-13)" d="M 1280.5 322.5 L 1294.5 316.5 L 1375.5 341.5 L 1391.5 340.5 L 1408.5 329.5 L 1414.5 321.5 L 1394.5 212.5 L 1406.5 188.5 " fill="none" id="make-me-a-hanzi-animation-13" stroke-dasharray="412 824" stroke-linecap="round"></path>

      <clipPath id="make-me-a-hanzi-clip-14">
      <path d="M 1293.5 138.5 L 1379.5 152.5 Q 1399.5 155.5 1409.5 155.5 Q 1420.5 155.5 1425.5 160.5 Q 1425.5 165.5 1422.5 169.5 L 1411.5 179.5 C 1393.5 195.5 1393.5 195.5 1369.5 190.5 Q 1345.5 185.5 1293.5 171.5 C 1264.5 163.5 1263.5 133.5 1293.5 138.5 Z" fill="lightgray"></path>
      </clipPath>
      <path clip-path="url(#make-me-a-hanzi-clip-14)" d="M 1299.5 144.5 L 1311.5 158.5 L 1368.5 170.5 L 1419.5 163.5 " fill="none" id="make-me-a-hanzi-animation-14" stroke-dasharray="256 512" stroke-linecap="round"></path>

      <clipPath id="make-me-a-hanzi-clip-15">
      <path d="M 1573.5 325.5 L 1617.5 337.5 Q 1656.5 348.5 1679.5 349.5 Q 1702.5 349.5 1705.5 344.5 Q 1708.5 338.5 1708.5 326.5 Q 1708.5 314.5 1703.5 277.5 Q 1698.5 240.5 1690.5 215.5 Q 1683.5 190.5 1679.5 186.5 Q 1668.5 178.5 1632.5 188.5 L 1610.5 193.5 Q 1600.5 198.5 1600.5 189.5 Q 1600.5 187.5 1607.5 180.5 L 1622.5 164.5 Q 1626.5 161.5 1636.5 146.5 L 1652.5 120.5 Q 1663.5 101.5 1678.5 101.5 Q 1693.5 101.5 1706.5 114.5 Q 1720.5 127.5 1728.5 144.5 Q 1742.5 165.5 1760.5 247.5 L 1767.5 291.5 Q 1770.5 312.5 1779.5 329.5 Q 1789.5 345.5 1789.5 348.5 Q 1789.5 351.5 1787.5 354.5 Q 1787.5 356.5 1781.5 363.5 Q 1776.5 369.5 1762.5 378.5 Q 1725.5 395.5 1710.5 395.5 L 1692.5 388.5 Q 1666.5 378.5 1623.5 369.5 L 1525.5 352.5 L 1474.5 345.5 Q 1468.5 343.5 1467.5 341.5 Q 1467.5 339.5 1472.5 333.5 Q 1485.5 316.5 1507.5 316.5 L 1573.5 325.5 Z" fill="lightgray"></path>
      </clipPath>
      <path clip-path="url(#make-me-a-hanzi-clip-15)" d="M 1473.5 339.5 L 1511.5 333.5 L 1705.5 369.5 L 1728.5 362.5 L 1740.5 350.5 L 1744.5 338.5 L 1729.5 242.5 L 1702.5 163.5 L 1680.5 146.5 L 1607.5 187.5 " fill="none" id="make-me-a-hanzi-animation-15" stroke-dasharray="710 1420" stroke-linecap="round"></path>

      <clipPath id="make-me-a-hanzi-clip-16">
      <path d="M 1507.5 316.5 L 1508.5 240.5 L 1506.5 -46.5 L 1508.5 -81.5 Q 1508.5 -104.5 1513.5 -114.5 Q 1522.5 -135.5 1536.5 -116.5 Q 1559.5 -73.5 1561.5 -4.5 L 1570.5 269.5 Q 1570.5 316.5 1573.5 325.5 C 1577.5 355.5 1507.5 346.5 1507.5 316.5 Z" fill="lightgray"></path>
      </clipPath>
      <path clip-path="url(#make-me-a-hanzi-clip-16)" d="M 1567.5 323.5 L 1539.5 289.5 L 1534.5 -11.5 L 1525.5 -113.5 " fill="none" id="make-me-a-hanzi-animation-16" stroke-dasharray="575 1150" stroke-linecap="round"></path>

</g>
</svg>
